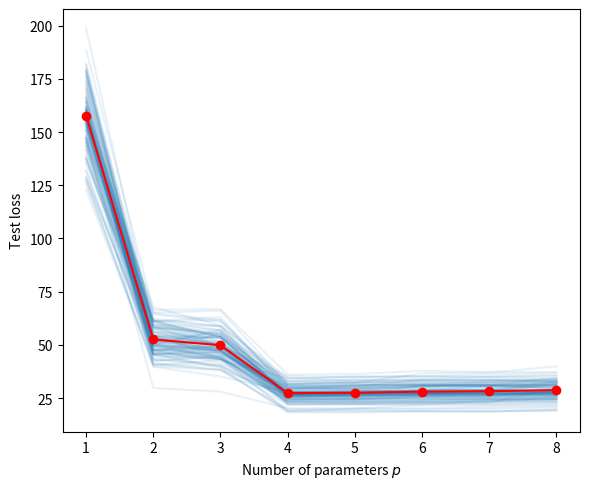

Here is the Python script that generated this plot:
import numpy as np, matplotlib.pyplot as plt
from numpy.random import rand, randn
from numpy.linalg import solve

def generate_data(beta, sig, n):
    u = rand(n,1)
    y = (u ** np.arange(0,4) @ beta + sig * randn(n, 1))
    return u, y
#recall polynomial regressions, we generate data from a polynomial and corrupt with
# a bit of noise

beta = np.array([[10, -140, 400, -250]]).T
n = 100 #number of data
sig = 5
betahat = {}
plt.figure(figsize = [6, 5])
totMSE = np.zeros(8) 
max_p = 8 #degree of polynomial
p_range = np.arange(1, max_p + 1, 1)

for N in range(0, 100):
    u, y = generate_data(beta, sig, n) #training data
    X = np.ones((n, 1))
    for p in p_range:
        if p > 1:
            X = np.hstack((X, u**(p-1)))
        betahat[p] = solve(X.T @ X, X.T @ y) #increasing complexity of polynomial model
        
    u_test, y_test = generate_data(beta, sig, n) #test data 
    MSE = []
    X_test = np.ones((n, 1))
    for p in p_range:
        if p > 1:
            X_test = np.hstack ((X_test, u_test**(p-1)))
        y_hat = X_test @ betahat[p] #predictions
        MSE.append(np.sum((y_test - y_hat)**2 / n))
    
    totMSE = totMSE + np.array(MSE)
    plt.plot(p_range, MSE, 'C0', alpha = 0.1)
    
plt.plot(p_range, totMSE/N, 'r-o')
plt.xticks(ticks = p_range)
plt.xlabel('Number of parameters $p$')
plt.ylabel('Test loss')
plt.tight_layout()
plt.show()